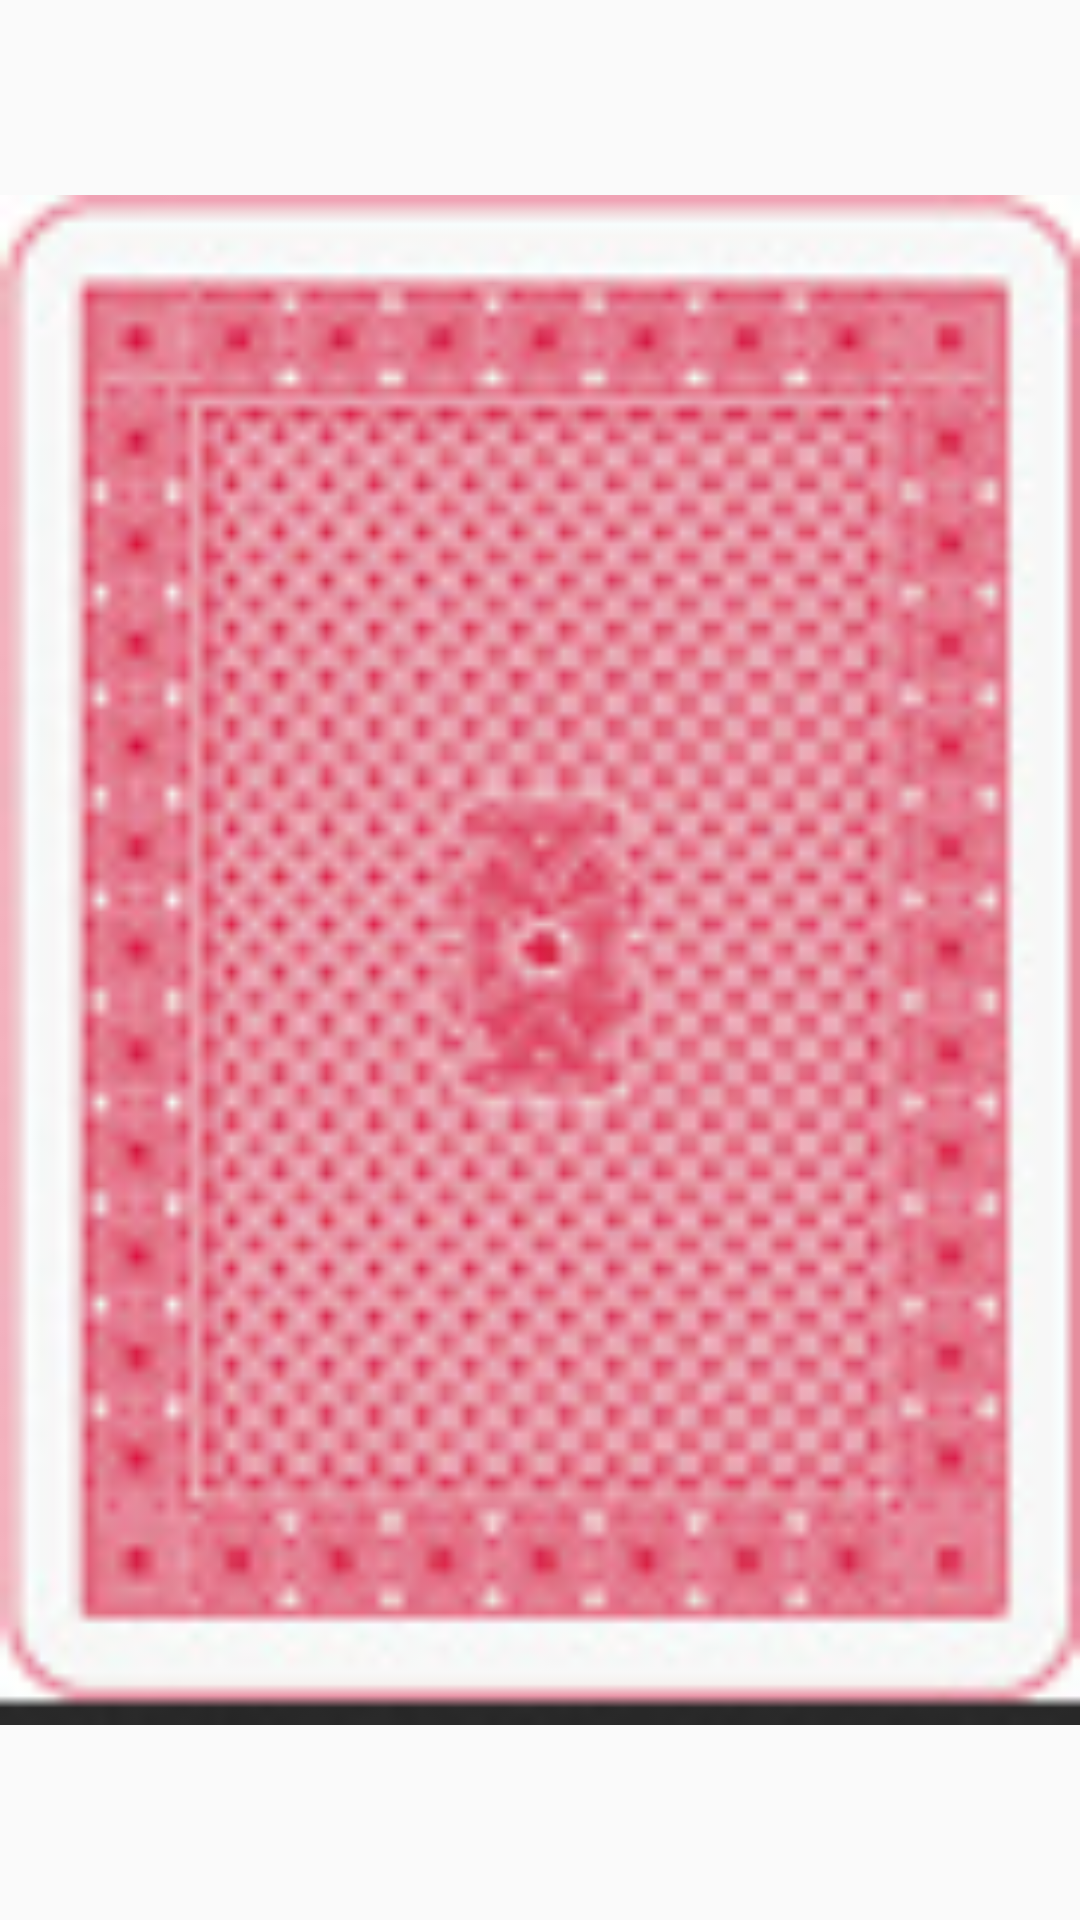

The Android layout XML behind this screen, and the referenced resources:
<!-- AndroidManifest.xml: application theme AppTheme -->
<!-- res/layout/deck.xml -->
<?xml version="1.0" encoding="utf-8"?>
<LinearLayout xmlns:android="http://schemas.android.com/apk/res/android"
    android:orientation="vertical" android:layout_width="match_parent"
    android:layout_height="match_parent">

    <ImageView
        android:layout_width="match_parent"
        android:layout_height="match_parent"
        android:id="@+id/deck"
        android:src="@drawable/deck_back"/>

</LinearLayout>
<!-- resources referenced by this layout -->
<resources>
  <!-- drawable deck_back: png bitmap (drawable, 28356 bytes) -->
  <style name="AppTheme" parent="Theme.AppCompat.Light.DarkActionBar">
          
          <item name="colorPrimary">@color/colorPrimary</item>
          <item name="colorPrimaryDark">@color/colorPrimaryDark</item>
          <item name="colorAccent">@color/colorAccent</item>
      </style>
  <!-- not gathered from this repository: default colours our renderer supplied (Android Studio template values) -->
  <color name="colorPrimary">#FF6200EE</color>
  <color name="colorPrimaryDark">#FF3700B3</color>
  <color name="colorAccent">#FF03DAC5</color>
</resources>
